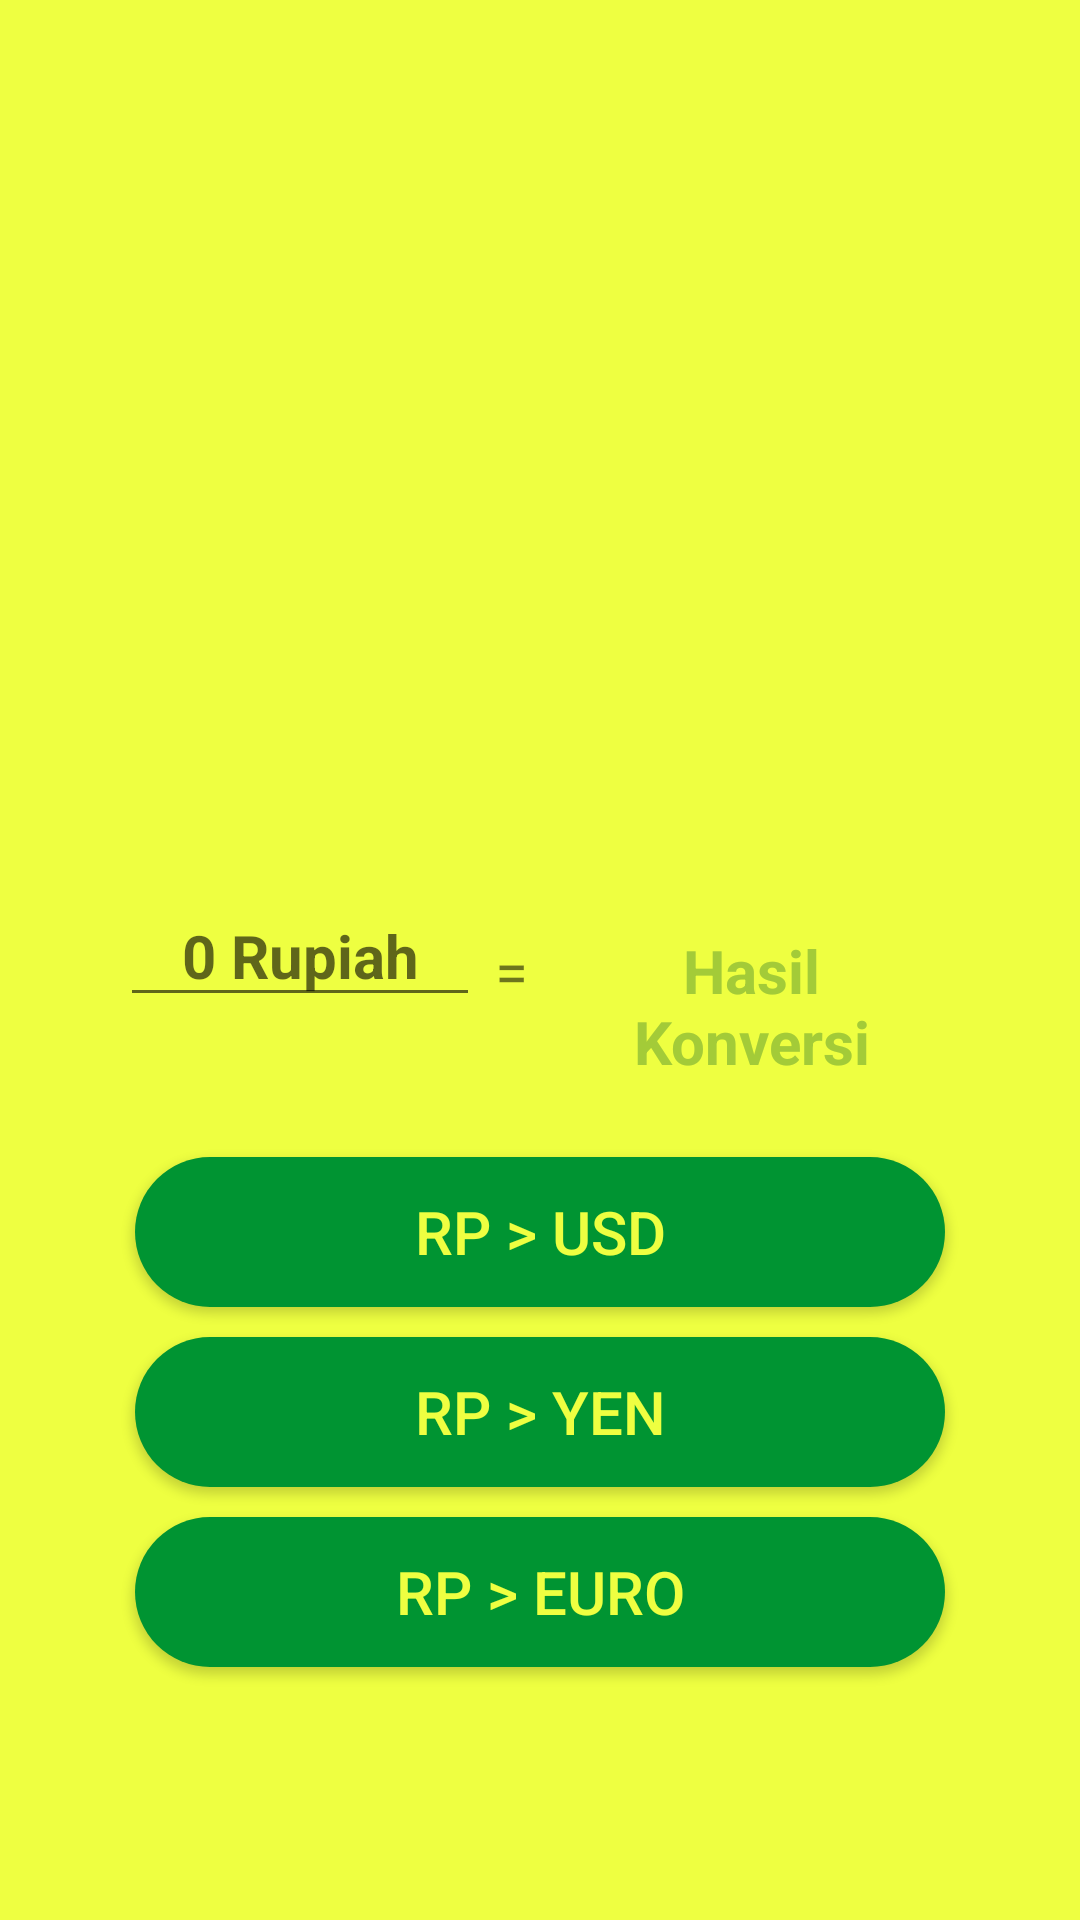

Android layout source for this screen:
<!-- AndroidManifest.xml: application theme AppTheme -->
<!-- res/layout/activity_main.xml -->
<?xml version="1.0" encoding="utf-8"?>
<LinearLayout xmlns:android="http://schemas.android.com/apk/res/android"
    xmlns:tools="http://schemas.android.com/tools"
    android:layout_width="match_parent"
    android:layout_height="match_parent"
    android:orientation="vertical"
    android:gravity="center"
    android:background="@color/colorPrimary"
    android:padding="20dp"
    tools:context="com.example.mbarrafirdaus.convertmatauang.MainActivity">


    <ImageView
        android:layout_width="285dp"
        android:layout_height="191dp"
        android:layout_gravity="center"
        android:src="@drawable/money" />

    <LinearLayout
        android:padding="20dp"
        android:layout_width="wrap_content"
        android:layout_height="wrap_content"
        android:orientation="horizontal">

        <EditText
            android:layout_width="120dp"
            android:layout_height="wrap_content"
            android:id="@+id/uang_input"
            android:gravity="center"
            android:textSize="20sp"
            android:hint="0 Rupiah"
            android:textStyle="bold|normal"
            android:textColor="@color/dam"/>
        <TextView
            android:layout_margin="5dp"
            android:layout_width="wrap_content"
            android:layout_height="wrap_content"
            android:text="="
            android:textSize="20sp"/>

        <TextView
            android:layout_margin="5dp"
            android:layout_width="wrap_content"
            android:layout_height="wrap_content"
            android:id="@+id/hasil_konversi"
            android:text="Hasil Konversi"
            android:gravity="center"
            android:textColor="@color/dam"
            android:textStyle="bold|normal"
            android:textSize="20sp"/>
    </LinearLayout>


    <Button
        android:id="@+id/rpusd"
        android:layout_width="270dp"
        android:layout_height="wrap_content"
        android:layout_marginTop="10dp"
        android:background="@drawable/capsule"
        android:onClick="toUSD"
        android:text="Rp > USD"
        android:textColor="@color/colorPrimary"
        android:textSize="20sp" />

    <Button
        android:layout_width="270dp"
        android:layout_marginTop="10dp"
        android:textSize="20sp"
        android:layout_height="wrap_content"
        android:text="Rp > YEN"
        android:textColor="@color/colorPrimary"
        android:background="@drawable/capsule"
        android:onClick="toYEN"
        android:id="@+id/rpyen"/>

    <Button
        android:layout_width="270dp"
        android:textColor="@color/colorPrimary"
        android:background="@drawable/capsule"
        android:layout_marginTop="10dp"
        android:layout_height="wrap_content"
        android:text="Rp > Euro"
        android:textSize="20sp"
        android:onClick="toEuro"
        android:id="@+id/rpeuro"/>
</LinearLayout>
<!-- resources referenced by this layout -->
<resources>
  <color name="colorPrimary">#EEFF41</color>
  <color name="dam">#A3CB38</color>
  <!-- drawable capsule (drawable) -->
  <?xml version="1.0" encoding="utf-8"?>
  <shape xmlns:android="http://schemas.android.com/apk/res/android"
      android:shape="rectangle">
  
      <size android:width="110dp"
          android:height="50dp"/>
      <solid android:color="@color/ball"/>
      <corners android:radius="50dp"/>
  
  </shape>
  <style name="AppTheme" parent="Theme.AppCompat.Light.NoActionBar">
          
          <item name="colorPrimary">@color/colorPrimary</item>
          <item name="colorPrimaryDark">@color/colorPrimaryDark</item>
          <item name="colorAccent">@color/ball</item>
      </style>
  <color name="ball">#009432</color>
  <color name="colorPrimaryDark">#AEEA00</color>
</resources>
